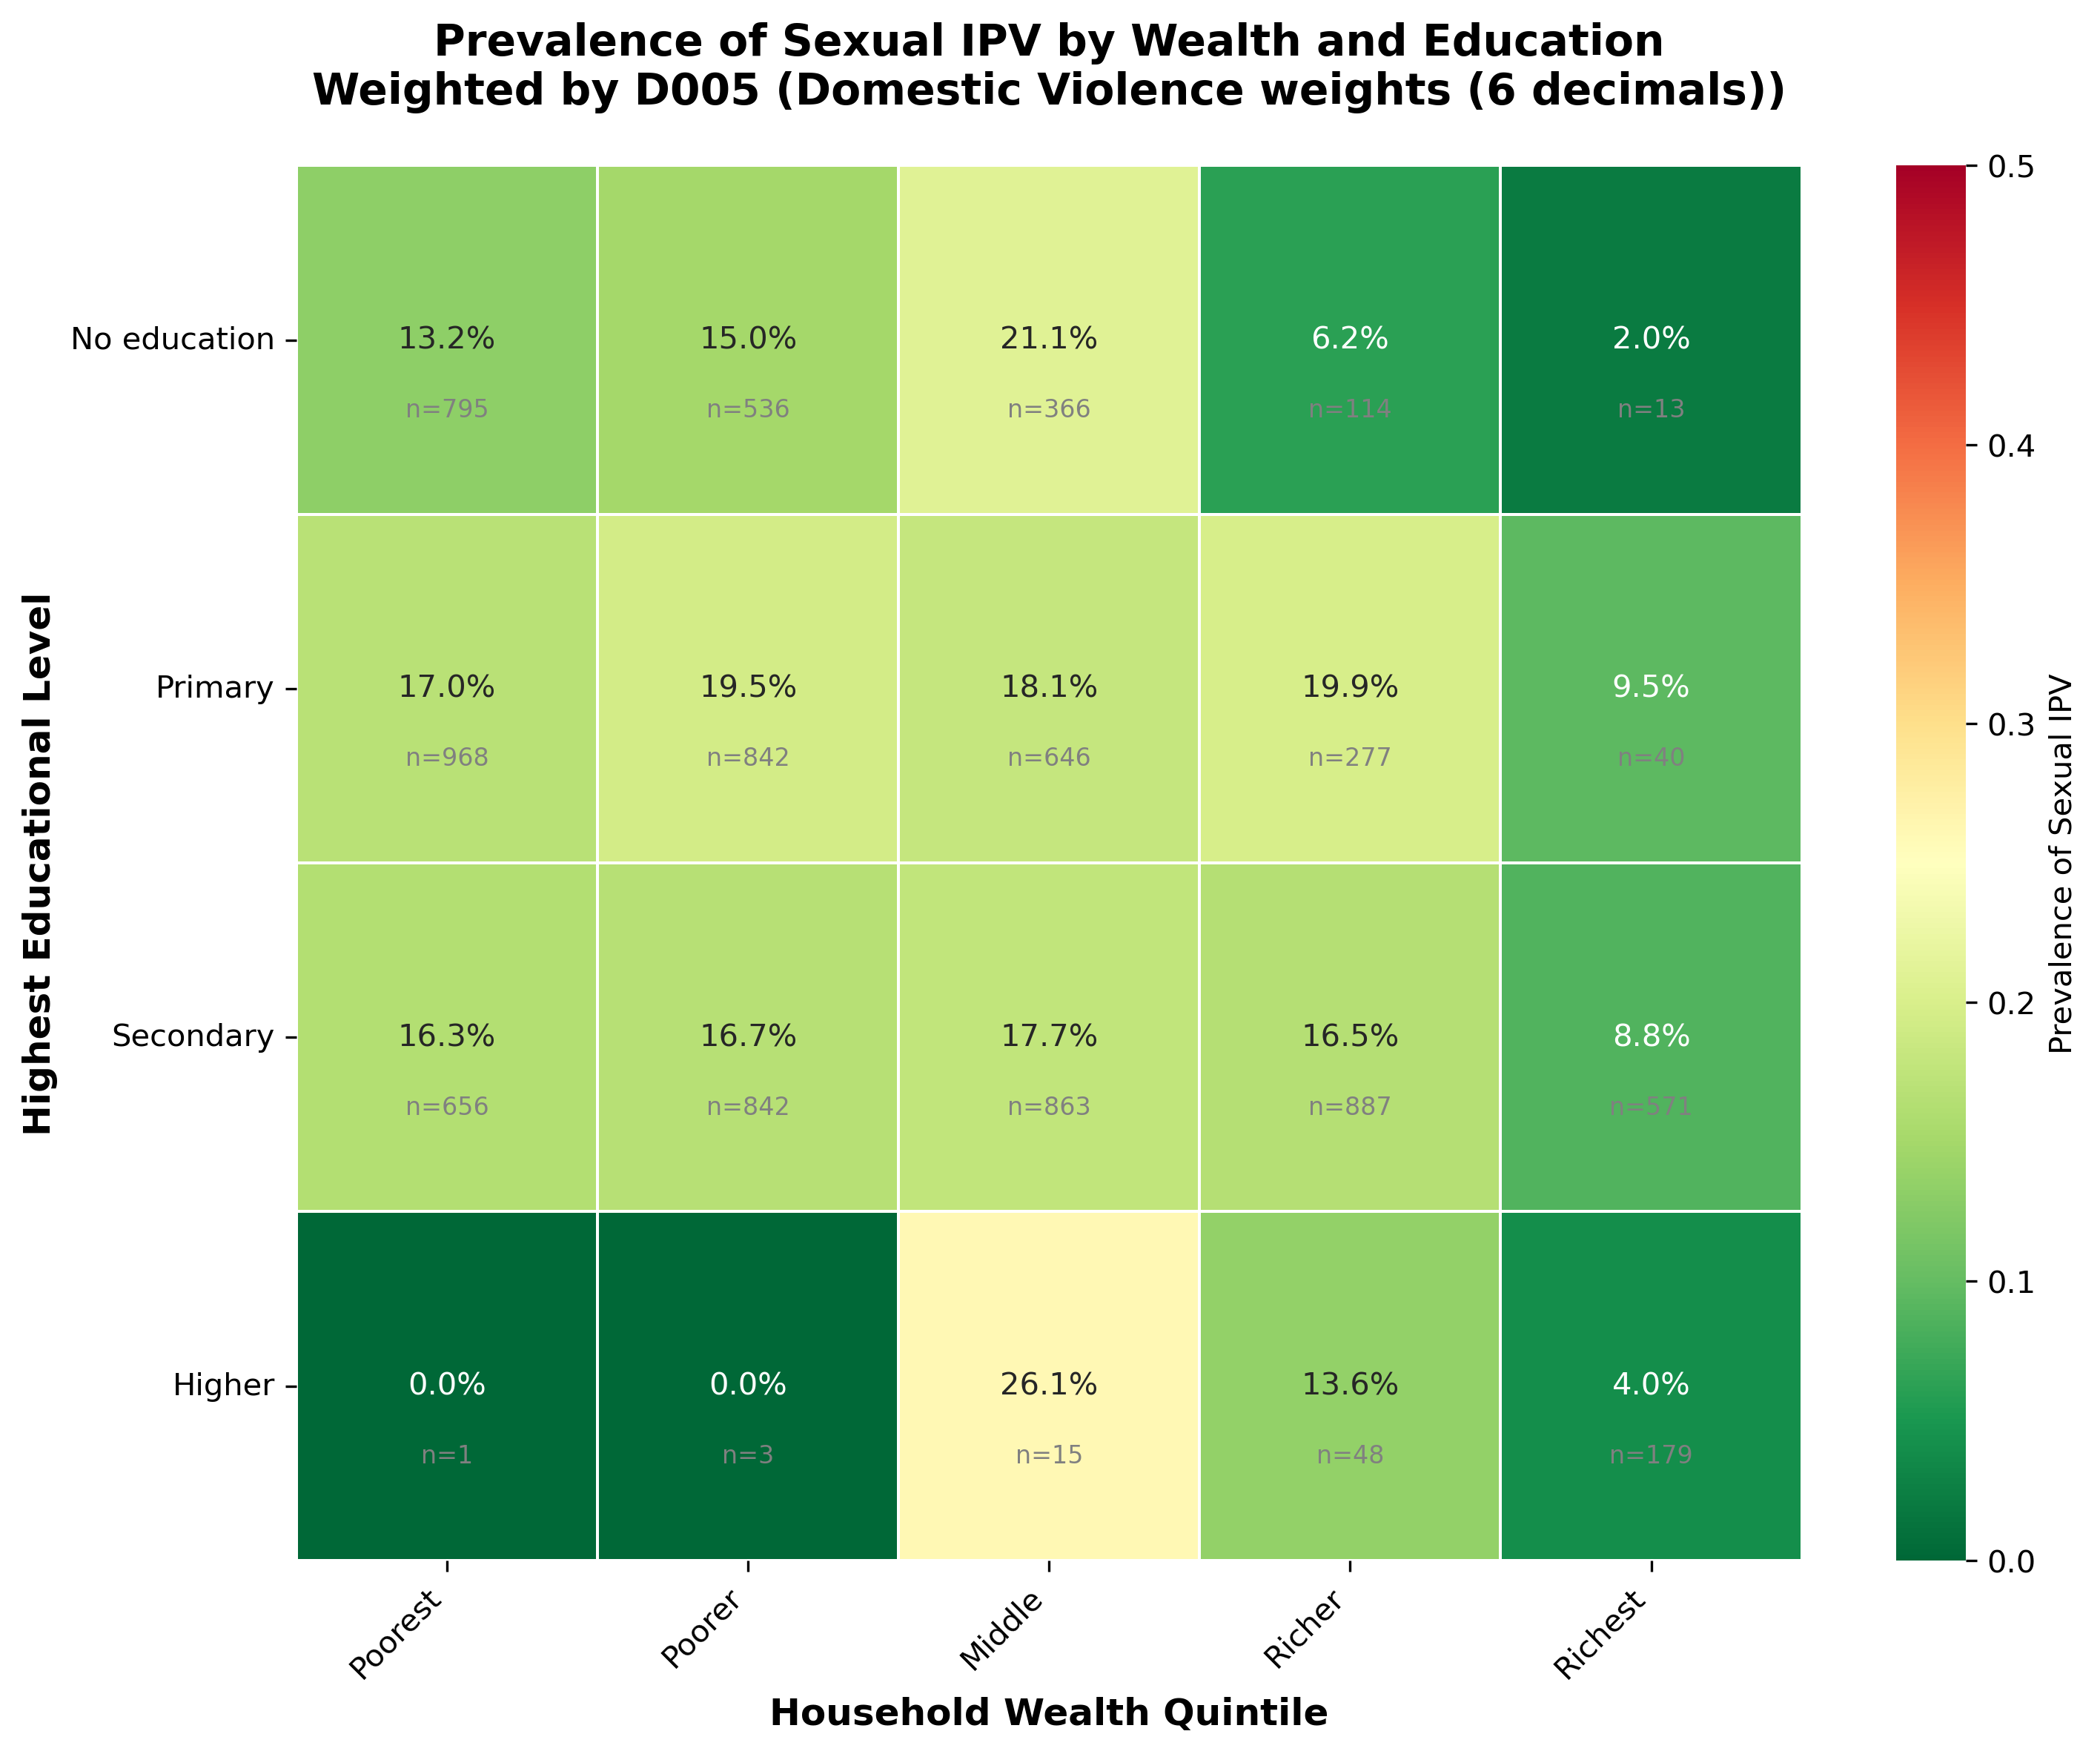

The data file committed next to this chart (first rows):
variable, variable_desc, wealth, wealth_label, education, education_label, prevalence, prevalence_pct, n_women
D108, Sexual IPV, 1, Poorest, 0, No education, 0.1323, 13.23, 795.0
D108, Sexual IPV, 1, Poorest, 1, Primary, 0.1698, 16.98, 968.0
D108, Sexual IPV, 1, Poorest, 2, Secondary, 0.1629, 16.29, 656.0
D108, Sexual IPV, 1, Poorest, 3, Higher, 0.0, 0.0, 1.0
D108, Sexual IPV, 2, Poorer, 0, No education, 0.1503, 15.03, 536.0
D108, Sexual IPV, 2, Poorer, 1, Primary, 0.195, 19.5, 842.0
D108, Sexual IPV, 2, Poorer, 2, Secondary, 0.1672, 16.72, 842.0
D108, Sexual IPV, 2, Poorer, 3, Higher, 0.0, 0.0, 3.0
D108, Sexual IPV, 3, Middle, 0, No education, 0.2106, 21.06, 366.0
D108, Sexual IPV, 3, Middle, 1, Primary, 0.1808, 18.08, 646.0
D108, Sexual IPV, 3, Middle, 2, Secondary, 0.1766, 17.66, 863.0
D108, Sexual IPV, 3, Middle, 3, Higher, 0.2609, 26.09, 15.0
D108, Sexual IPV, 4, Richer, 0, No education, 0.06228, 6.228, 114.0
D108, Sexual IPV, 4, Richer, 1, Primary, 0.1988, 19.88, 277.0
D108, Sexual IPV, 4, Richer, 2, Secondary, 0.1654, 16.54, 887.0
D108, Sexual IPV, 4, Richer, 3, Higher, 0.1358, 13.58, 48.0
D108, Sexual IPV, 5, Richest, 0, No education, 0.02023, 2.023, 13.0
D108, Sexual IPV, 5, Richest, 1, Primary, 0.09544, 9.544, 40.0
D108, Sexual IPV, 5, Richest, 2, Secondary, 0.08775, 8.775, 571.0
D108, Sexual IPV, 5, Richest, 3, Higher, 0.0398, 3.98, 179.0
